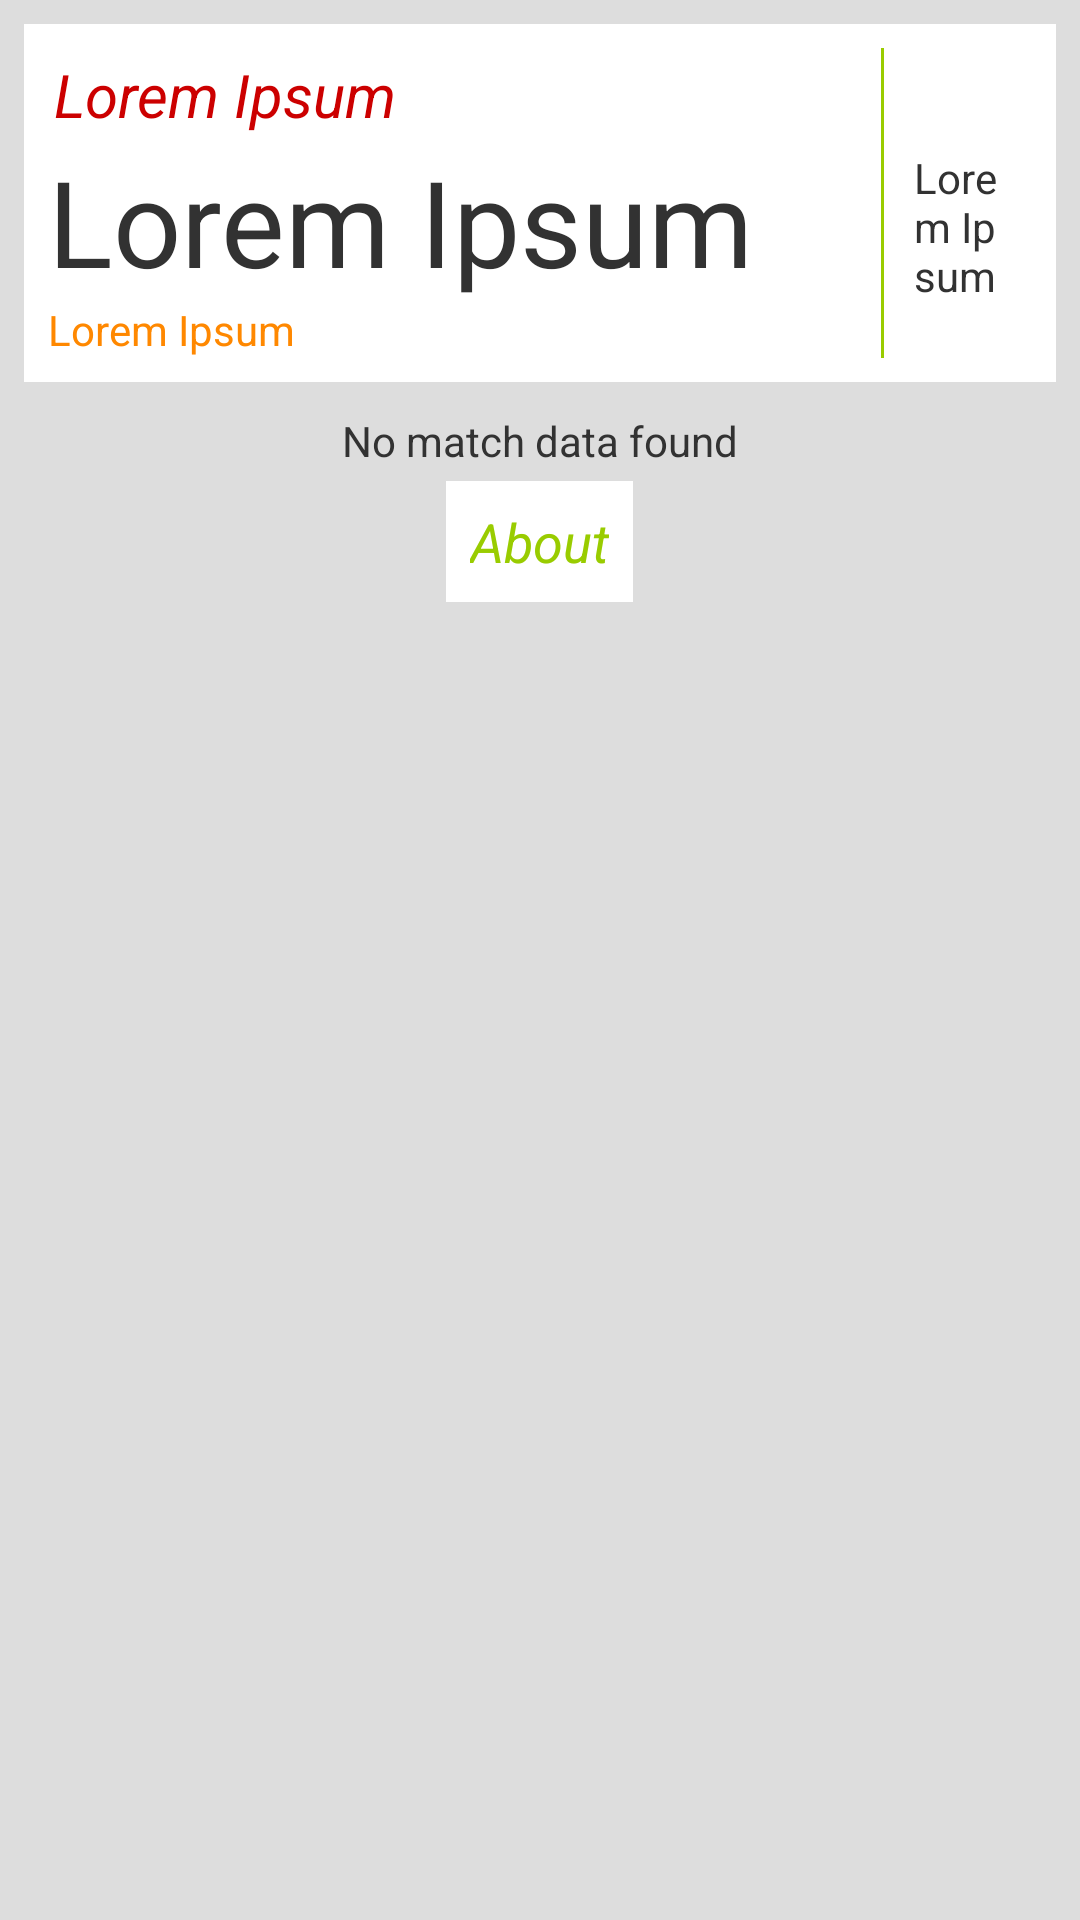

Layout XML and referenced resources for this Android screen:
<!-- AndroidManifest.xml: application theme AppTheme -->
<!-- res/layout/activity_main.xml -->
<LinearLayout xmlns:android="http://schemas.android.com/apk/res/android"
    xmlns:tools="http://schemas.android.com/tools"
    android:layout_width="match_parent"
    android:layout_height="match_parent"
    android:background="#dddddd"
    android:measureWithLargestChild="false"
    android:orientation="vertical"
    android:padding="@dimen/margin_medium"
    tools:context=".MainActivity" >

    
    

    <LinearLayout
        android:id="@+id/nextMatchDetailsContainer"
        android:layout_width="fill_parent"
        android:layout_height="wrap_content"
        android:layout_gravity="center_vertical"
        android:layout_marginBottom="@dimen/margin_medium"
        android:background="@color/white"
        android:baselineAligned="false"
        android:orientation="horizontal"
        android:padding="@dimen/margin_medium" >

        <LinearLayout
            android:layout_width="0dp"
            android:layout_height="wrap_content"
            android:layout_gravity="center_vertical"
            android:layout_weight="0.85"
            android:orientation="vertical" >

            <LinearLayout
                android:layout_width="match_parent"
                android:layout_height="wrap_content"
                android:orientation="horizontal"
                tools:ignore="UseCompoundDrawables" >

                <TextView
                    android:id="@+id/nextMatchDateText"
                    style="@style/MediumSizedText"
                    android:layout_width="wrap_content"
                    android:layout_height="wrap_content"
                    android:text="@string/empty_text"
                    android:textColor="@color/holo_red_dark" />

                <TextView
                    android:id="@+id/nextMatchStadiumText"
                    android:layout_width="wrap_content"
                    android:layout_height="wrap_content"
                    android:layout_marginLeft="4dip"
                    android:text="@string/empty_text"
                    android:visibility="gone" />
            </LinearLayout>

            <TextView
                android:id="@+id/nextMatchOpponentText"
                style="@style/EmphasisedText"
                android:layout_width="wrap_content"
                android:layout_height="wrap_content"
                android:text="@string/empty_text" />

            <TextView
                android:id="@+id/nextMatchCompetitionText"
                android:layout_width="wrap_content"
                android:layout_height="wrap_content"
                android:text="@string/empty_text"
                android:textColor="@color/holo_orange_dark" />
        </LinearLayout>

        

        <View
            android:layout_width="1dp"
            android:layout_height="fill_parent"
            android:background="@color/holo_green_light" />

        <LinearLayout
            android:layout_width="0dp"
            android:layout_height="match_parent"
            android:layout_gravity="center_vertical"
            android:layout_weight="0.15"
            android:gravity="center_vertical"
            android:orientation="vertical"
            android:padding="2dip"
            android:paddingRight="0dip" >

            

            <ImageButton
                android:id="@+id/shareButton"
                android:layout_width="wrap_content"
                android:layout_height="wrap_content"
                android:layout_gravity="center"
                android:background="@drawable/share_button"
                android:contentDescription="@string/empty_text"
                android:padding="2dip" />

            <View
                android:layout_width="match_parent"
                android:layout_height="4dp" />

            <TextView
                android:id="@+id/nextMatchVenueText"
                android:layout_width="wrap_content"
                android:layout_height="wrap_content"
                android:layout_gravity="center"
                android:layout_marginTop="@dimen/margin_medium"
                android:paddingBottom="4dip"
                android:paddingLeft="@dimen/margin_medium"
                android:paddingRight="@dimen/margin_medium"
                android:paddingTop="4dip"
                android:text="@string/empty_text" />

            <ImageView
                android:id="@+id/star"
                android:layout_width="wrap_content"
                android:layout_height="wrap_content"
                android:layout_gravity="center"
                android:contentDescription="@string/empty_text"
                android:padding="4dip"
                android:src="@drawable/ic_action_important"
                android:visibility="gone" />
        </LinearLayout>
    </LinearLayout>

    

    <LinearLayout
        android:id="@+id/listContainer"
        android:layout_width="fill_parent"
        android:layout_height="wrap_content"
        android:layout_gravity="center_vertical"
        android:orientation="vertical" >

        <ListView
            android:id="@android:id/list"
            android:layout_width="fill_parent"
            android:layout_height="wrap_content"
            android:focusableInTouchMode="false" />

        <LinearLayout
            android:layout_width="fill_parent"
            android:layout_height="wrap_content"
            android:orientation="vertical" >

            <TextView
                android:id="@android:id/empty"
                android:layout_width="wrap_content"
                android:layout_height="wrap_content"
                android:layout_gravity="center"
                android:layout_margin="2dip"
                android:gravity="center_vertical"
                android:text="@string/empty_list" />
        </LinearLayout>
    </LinearLayout>

    
    <LinearLayout
        android:layout_width="fill_parent"
        android:layout_height="wrap_content"
        android:orientation="vertical" >

        <TextView
            android:id="@+id/aboutApp"
            android:layout_width="wrap_content"
            android:layout_height="wrap_content"
            android:layout_gravity="center"
            android:layout_margin="2dip"
            android:background="@color/white"
            android:gravity="center"
            android:padding="@dimen/padding_medium"
            android:text="@string/action_about"
            android:textColor="@color/holo_green_light"
            android:textSize="18sp"
            android:textStyle="italic" />
    </LinearLayout>

</LinearLayout>
<!-- resources referenced by this layout -->
<resources>
  <color name="holo_green_light">#ff99cc00</color>
  <color name="holo_orange_dark">#ffff8800</color>
  <color name="holo_red_dark">#ffcc0000</color>
  <color name="white">#ffffff</color>
  <dimen name="margin_medium">8dp</dimen>
  <dimen name="padding_medium">8dp</dimen>
  <!-- drawable share_button (drawable) -->
  <?xml version="1.0" encoding="utf-8"?>
  <selector xmlns:android="http://schemas.android.com/apk/res/android">
  
      <item android:drawable="@drawable/ic_action_share_focused" android:state_pressed="true"/>
      <item android:drawable="@drawable/ic_action_share_focused" android:state_focused="true"/>
      <item android:drawable="@drawable/ic_action_share"/>
  
  </selector>
  <string name="action_about">About</string>
  <string name="empty_list">No match data found</string>
  <string name="empty_text">Lorem Ipsum</string>
  <style name="EmphasisedText">
          <item name="android:textSize">40sp</item>
      </style>
  <style name="MediumSizedText">
          <item name="android:textStyle">italic</item>
          <item name="android:padding">2dp</item>
          <item name="android:textSize">20sp</item>
      </style>
  <style name="AppTheme" parent="AppBaseTheme">
          
      </style>
  <!-- drawable ic_action_share_focused: png bitmap (drawable-hdpi, 2230 bytes) -->
  <style name="AppBaseTheme" parent="android:Theme.Light.NoTitleBar">
          
      </style>
</resources>
